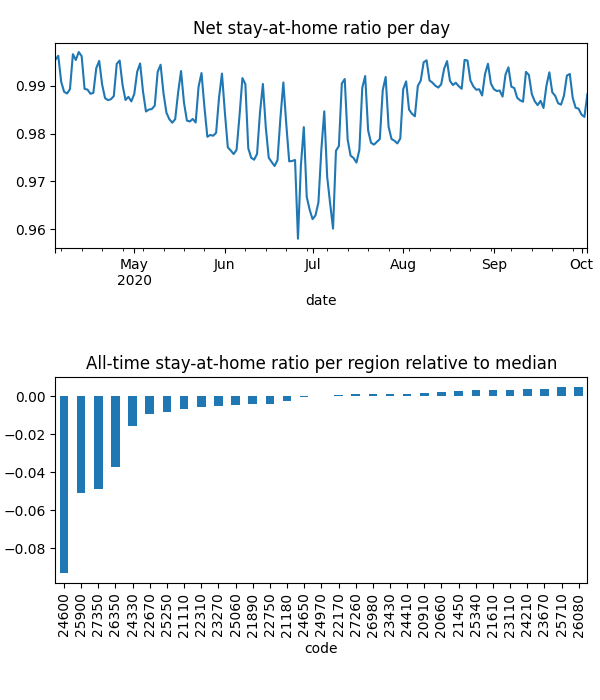

The data file committed next to this chart (first rows):
date, code, km, stay, weight, visit
2020-04-04, 20660, 1.932, 0.9993, 0.0001367, 0.00998
2020-04-04, 20910, 1.929, 0.9993, 9.770014932080728e-05, 0.004992
2020-04-04, 21110, 2.137, 0.9985, 0.0001712, 0.02288
2020-04-04, 21180, 2.064, 0.9962, 0.0003358, 0.006046
2020-04-04, 21450, , 1.0, 0.000169, 0.0
2020-04-04, 21610, 1.926, 0.9998, 0.0005639, 0.008244
2020-04-04, 21890, 1.932, 0.9973, 0.000198, 0.00963
2020-04-04, 22170, 1.921, 0.9993, 0.0002235, 0.0
2020-04-04, 22310, 2.008, 0.9974, 0.0001745, 0.03254
2020-04-04, 22670, 1.942, 0.991, 0.0003085, 0.01952
2020-04-04, 22750, 1.923, 0.999, 0.0003567, 0.0
2020-04-04, 23110, 1.93, 1, 0.0001084, 7.30752914684504e-05
2020-04-04, 23270, 2.218, 0.9973, 0.0003722, 0.01752
2020-04-04, 23430, 2.034, 0.9988, 0.0001993, 0.02258
2020-04-04, 23670, , 1.0, 0.0002188, 0.0
2020-04-04, 24210, , 1.0, 0.0001234, 0.0
2020-04-04, 24330, 2.526, 0.9932, 0.0001411, 0.02439
2020-04-04, 24410, 1.93, 0.9994, 0.0001439, 0.0
2020-04-04, 24600, 2.848, 0.9662, 0.0003157, 0.297
2020-04-04, 24650, 2.028, 0.9965, 0.0002728, 0.0
2020-04-04, 24970, 1.928, 0.9984, 0.0002216, 0.008186
2020-04-04, 25060, 3.889, 0.999, 0.0001534, 0.01791
2020-04-04, 25250, 2.066, 0.9979, 0.0002287, 0.03784
2020-04-04, 25340, , 1.0, 0.0002037, 0.0
2020-04-04, 25710, , 1.0, 7.404873251191376e-05, 0.0
2020-04-04, 25900, 2.388, 0.9735, 0.0001623, 0.2035
2020-04-04, 26080, , 1.0, 1.6067468672557219e-06, 0.0
2020-04-04, 26350, 2.106, 0.9848, 0.0001357, 0.118
2020-04-04, 26980, 5.283, 0.9987, 0.0001866, 0.007526
2020-04-04, 27260, 1.928, 0.9993, 0.0005081, 0.0
2020-04-04, 27350, 2.091, 0.9793, 0.0001231, 0.1316
2020-04-05, 20660, , 1.0, 0.0001363, 0.0
2020-04-05, 20910, 3.363, 0.9992, 9.671317717177261e-05, 0.004678
2020-04-05, 21110, 3.538, 0.9982, 0.0001717, 0.009828
2020-04-05, 21180, 2.489, 0.9993, 0.0003318, 0.0
2020-04-05, 21450, , 1.0, 0.0001651, 0.0
2020-04-05, 21610, 1.926, 0.9997, 0.0005548, 0.004635
2020-04-05, 21890, 8.636, 0.9994, 0.0001979, 0.0
2020-04-05, 22170, , 1.0, 0.0002179, 0.0
2020-04-05, 22310, 2.625, 0.9974, 0.0001757, 0.02134
2020-04-05, 22670, 1.926, 0.9943, 0.000304, 0.02377
2020-04-05, 22750, , 1.0, 0.0003492, 0.0
2020-04-05, 23110, 1.93, 1, 0.0001068, 8.265980410591386e-05
2020-04-05, 23270, 2.137, 0.9991, 0.0003674, 0.01592
2020-04-05, 23430, 1.926, 0.9994, 0.0001975, 0.003667
2020-04-05, 23670, , 1.0, 0.0002157, 0.0
2020-04-05, 24210, , 1.0, 0.0001235, 0.0
2020-04-05, 24330, 4.053, 0.9945, 0.0001407, 0.02544
2020-04-05, 24410, , 1.0, 0.0001413, 0.0
2020-04-05, 24600, 2.544, 0.9684, 0.0003124, 0.497
2020-04-05, 24650, 1.933, 0.9988, 0.0002673, 0.0
2020-04-05, 24970, , 1.0, 0.000222, 0.0
2020-04-05, 25060, 4.773, 0.998, 0.0001525, 0.01244
2020-04-05, 25250, 4.639, 0.9963, 0.0002281, 0.007429
2020-04-05, 25340, , 1.0, 0.0001981, 0.0
2020-04-05, 25710, , 1.0, 7.405255900920439e-05, 0.0
2020-04-05, 25900, 2.853, 0.974, 0.0001631, 0.1921
2020-04-05, 26080, , 1.0, 1.6578475429565328e-06, 0.0
2020-04-05, 26350, 2.535, 0.9858, 0.0001366, 0.09771
2020-04-05, 26980, 1.93, 0.9992, 0.0001858, 0.0
... 5,613 more rows
